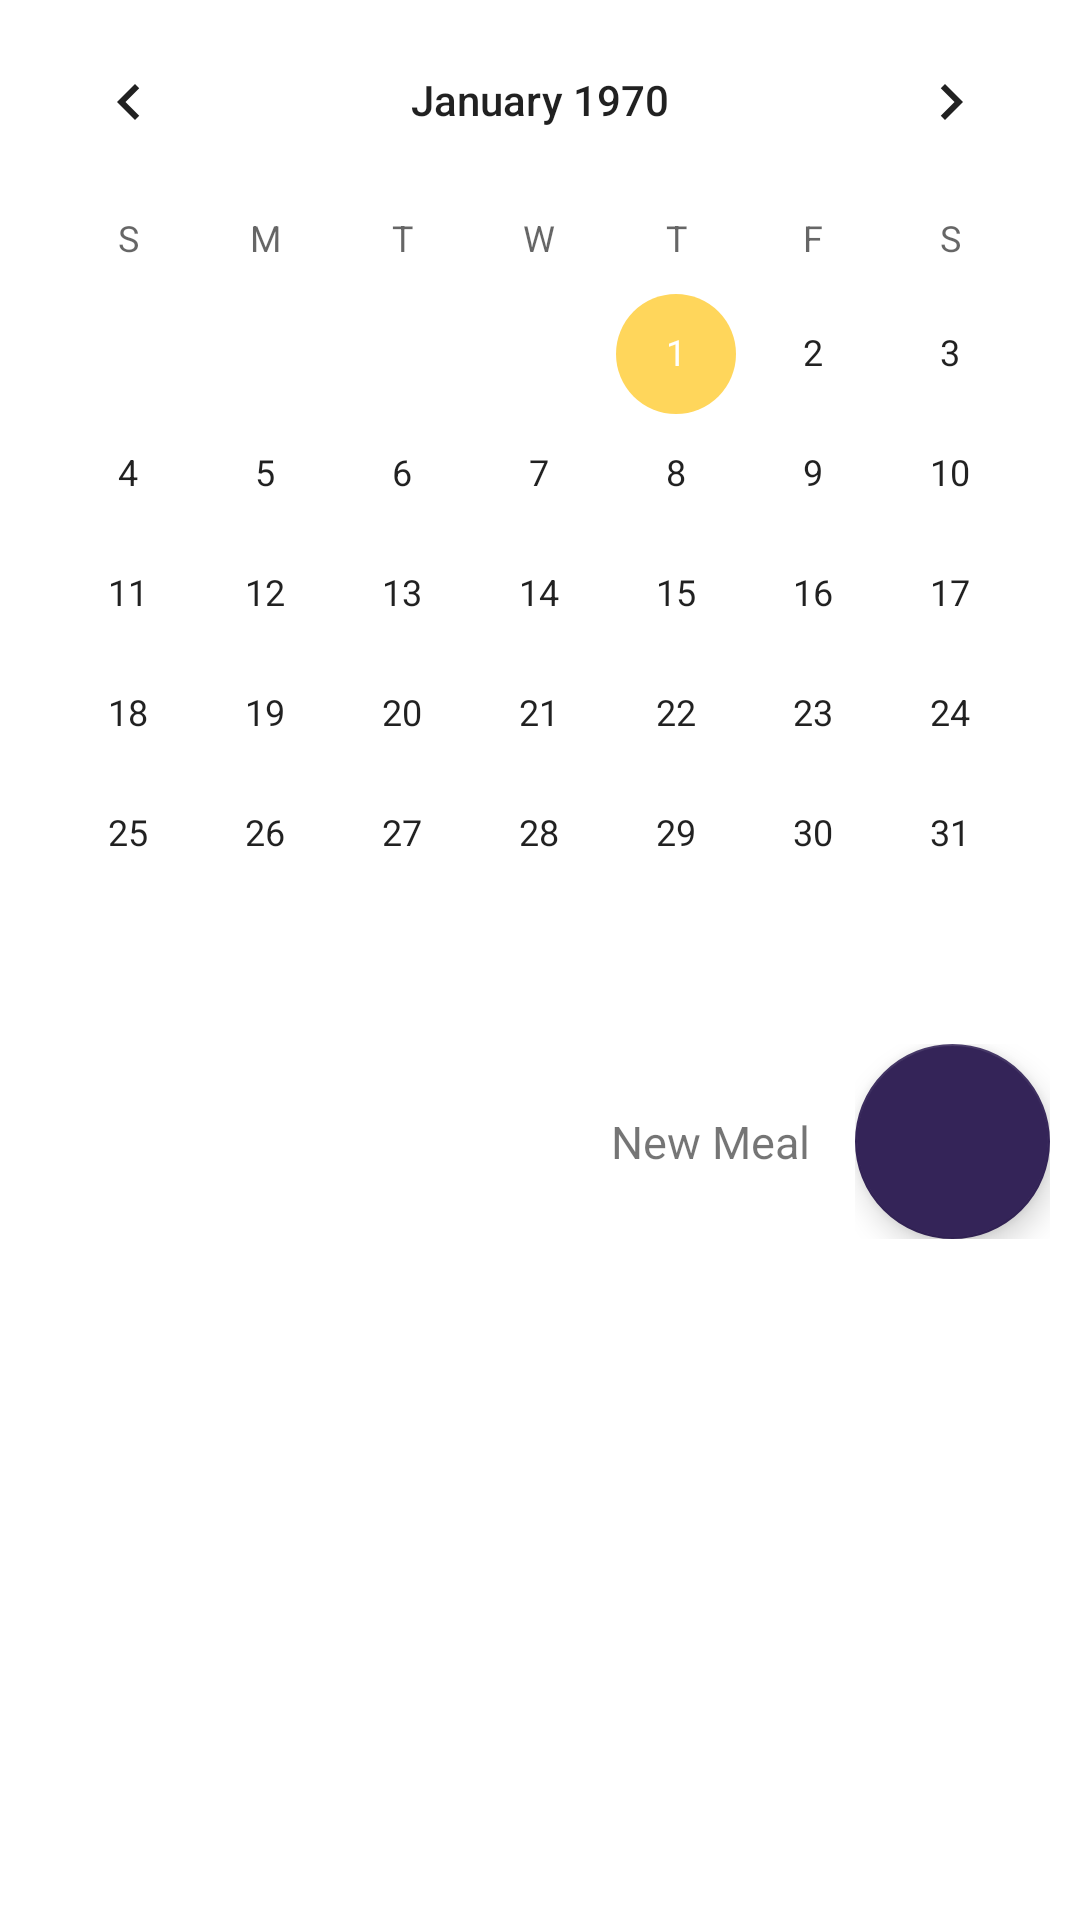

The Android layout XML behind this screen, and the referenced resources:
<!-- AndroidManifest.xml: application theme AppTheme -->
<!-- res/layout/fragment_user_board.xml -->
<?xml version="1.0" encoding="utf-8"?>
<LinearLayout android:layout_width="match_parent"
    android:layout_height="match_parent"
    xmlns:app="http://schemas.android.com/apk/res-auto"
    android:orientation="vertical"
    xmlns:android="http://schemas.android.com/apk/res/android"
    android:id="@+id/linearLayout">

    <CalendarView
        android:layout_width="match_parent"
        android:layout_height="wrap_content"
        android:id="@+id/calendar">

    </CalendarView>

    <RelativeLayout
        android:layout_width="match_parent"
        android:layout_height="wrap_content"
        android:orientation="horizontal"
        android:id="@+id/addNewArea">

        <LinearLayout
            android:layout_width="wrap_content"
            android:layout_height="wrap_content"
            android:layout_alignParentRight="true">

            <TextView
                android:layout_width="wrap_content"
                android:layout_height="match_parent"
                android:text="New Meal"
                android:textSize="15dp"
                android:gravity="center"
                android:layout_marginHorizontal="5dp"
                android:layout_alignParentRight="true"/>
            <FrameLayout
                android:layout_width="65dp"
                android:layout_height="65dp"
                android:layout_marginHorizontal="10dp"
                android:layout_marginVertical="10dp"
                android:layout_gravity="center">

                <android.support.design.widget.FloatingActionButton
                    android:id="@+id/fab"
                    android:layout_width="match_parent"
                    android:layout_height="match_parent"
                    android:layout_gravity="bottom"
                    android:src="@drawable/ic_plus_light"
                    app:backgroundTint="@color/colorPrimaryDark"
                    app:fabCustomSize="65dp" />

            </FrameLayout>

        </LinearLayout>
    </RelativeLayout>

    <LinearLayout
        android:layout_width="wrap_content"
        android:layout_height="wrap_content"
        android:id="@+id/mealListArea">

        <android.support.v7.widget.RecyclerView
            android:layout_width="match_parent"
            android:layout_height="match_parent"
            android:id="@+id/fragmentMealList">

        </android.support.v7.widget.RecyclerView>
    </LinearLayout>


</LinearLayout>
<!-- resources referenced by this layout -->
<resources>
  <color name="colorPrimaryDark">#342458</color>
  <style name="AppTheme" parent="Theme.AppCompat.Light.DarkActionBar">
          
          <item name="colorPrimary">@color/colorPrimary</item>
          <item name="colorPrimaryDark">@color/colorPrimaryDark</item>
          <item name="colorAccent">@color/colorAccent</item>
          <item name="android:colorForeground">@color/foreground_material_light</item>
          <item name="android:colorBackground">@color/background_material_light</item>
      </style>
  <color name="colorPrimary">#9f9f9f</color>
  <color name="colorAccent">#ffd65b</color>
  <color name="foreground_material_light">#000000</color>
  <color name="background_material_light">#ffffff</color>
</resources>
